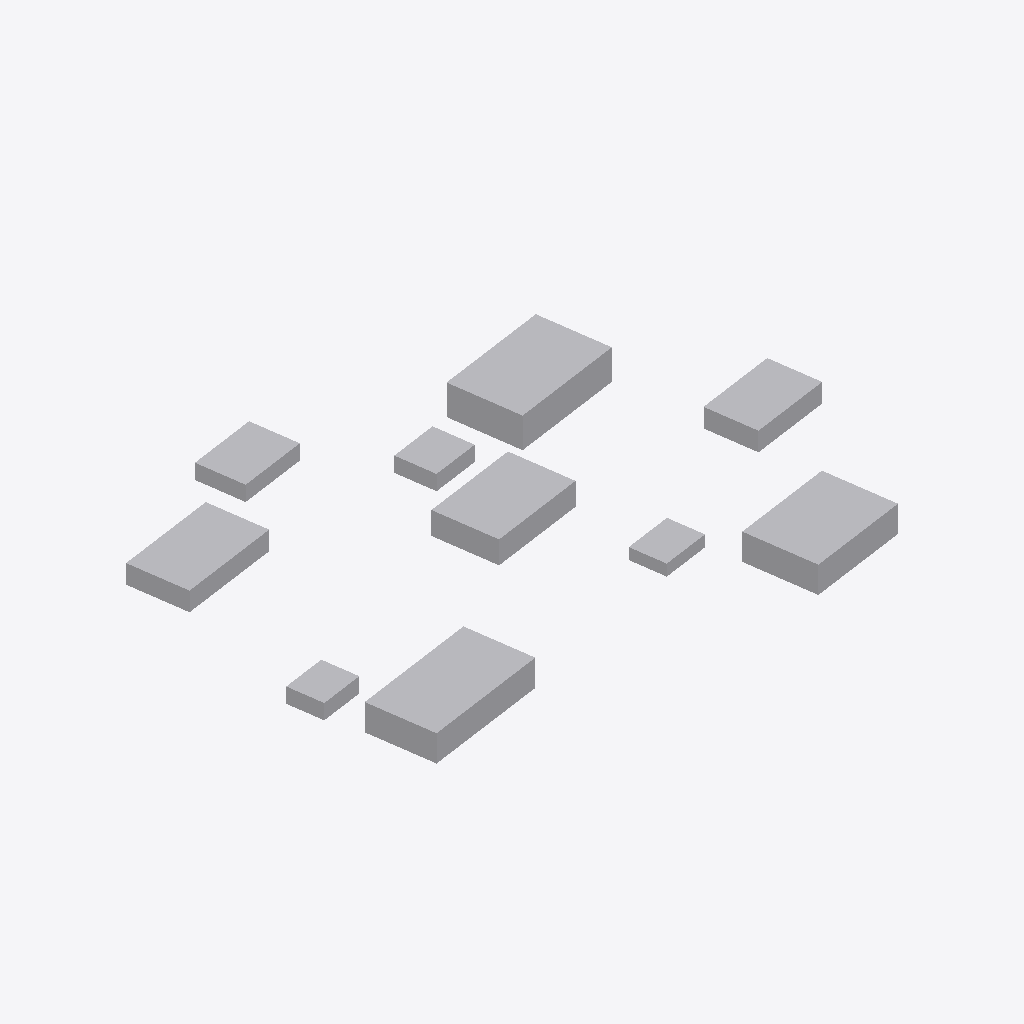
Isometric view of an IFC building model (IFC-SPF (STEP), schema IFC4, length unit metre), seen from the south-west, elements coloured by IFC class: 10 other elements (light grey).
Extent 141.1 m × 112.2 m × 8.0 m (x, y, z). Elements (10): 10 IfcBuildingElementProxy.

HEADER;
FILE_DESCRIPTION(('ViewDefinition[DesignTransferView]'),'2;1');
FILE_NAME('/dev/null','2026-11-26T12:15:57+08:00',(''),(''),'IfcOpenShell 0.9.0.post1','IfcOpenShell 0.9.0.post1','Nobody');
FILE_SCHEMA(('IFC4'));
ENDSEC;
DATA;
#1=IFCPROJECT('2u6fdIZAH3GfEzzrNBqc3K',$,'Demoworks Industrial Site - Rev B',$,$,$,$,(#8),#3);
#12=IFCSITE('1FiGzVIaf1I9wx5OHHMumw',$,'Demoworks',$,$,$,$,$,$,$,$,$,$,$);
#66=IFCBUILDINGELEMENTPROXY('3utVd_6uCyuxIpo$Zb6JpK',$,'Service hall',$,$,#82,#77,'B-020',$);
#83=IFCBUILDINGELEMENTPROXY('3s9R0XS15SjU6A7NTiyJvn',$,'Warehouse',$,$,#99,#94,'B-021',$);
#49=IFCBUILDINGELEMENTPROXY('2gZ5xQYQThiZTEcTjVK3Qa',$,'Water treatment building',$,$,#65,#60,'W-310',$);
#14=IFCBUILDINGELEMENTPROXY('38fHGeHBwp0xXRGEvwGBvH',$,'Pump station',$,$,#31,#26,'P-101',$);
#32=IFCBUILDINGELEMENTPROXY('22AmfavgmlgXqBlYzO3fWy',$,'Electrical substation',$,$,#48,#43,'E-204',$);
#117=IFCBUILDINGELEMENTPROXY('3dXFzjD05mA2YFR5VNeaxC',$,'Plant services',$,$,#133,#128,'B-023',$);
#151=IFCBUILDINGELEMENTPROXY('1$hWvaZKu$OglkxgcmJLE4',$,'Tank building',$,$,#167,#162,'B-025',$);
#134=IFCBUILDINGELEMENTPROXY('3PLGw5GnhUe_ub75SPyJnj',$,'Control room',$,$,#150,#145,'B-024',$);
#168=IFCBUILDINGELEMENTPROXY('0f2EUGPx3flDerCN$0iCyP',$,'Maintenance annex',$,$,#184,#179,'B-026',$);
#100=IFCBUILDINGELEMENTPROXY('1FNqJW$olD08HzIb0Zhncu',$,'Utility shelter',$,$,#116,#111,'B-022',$);
ENDSEC;
